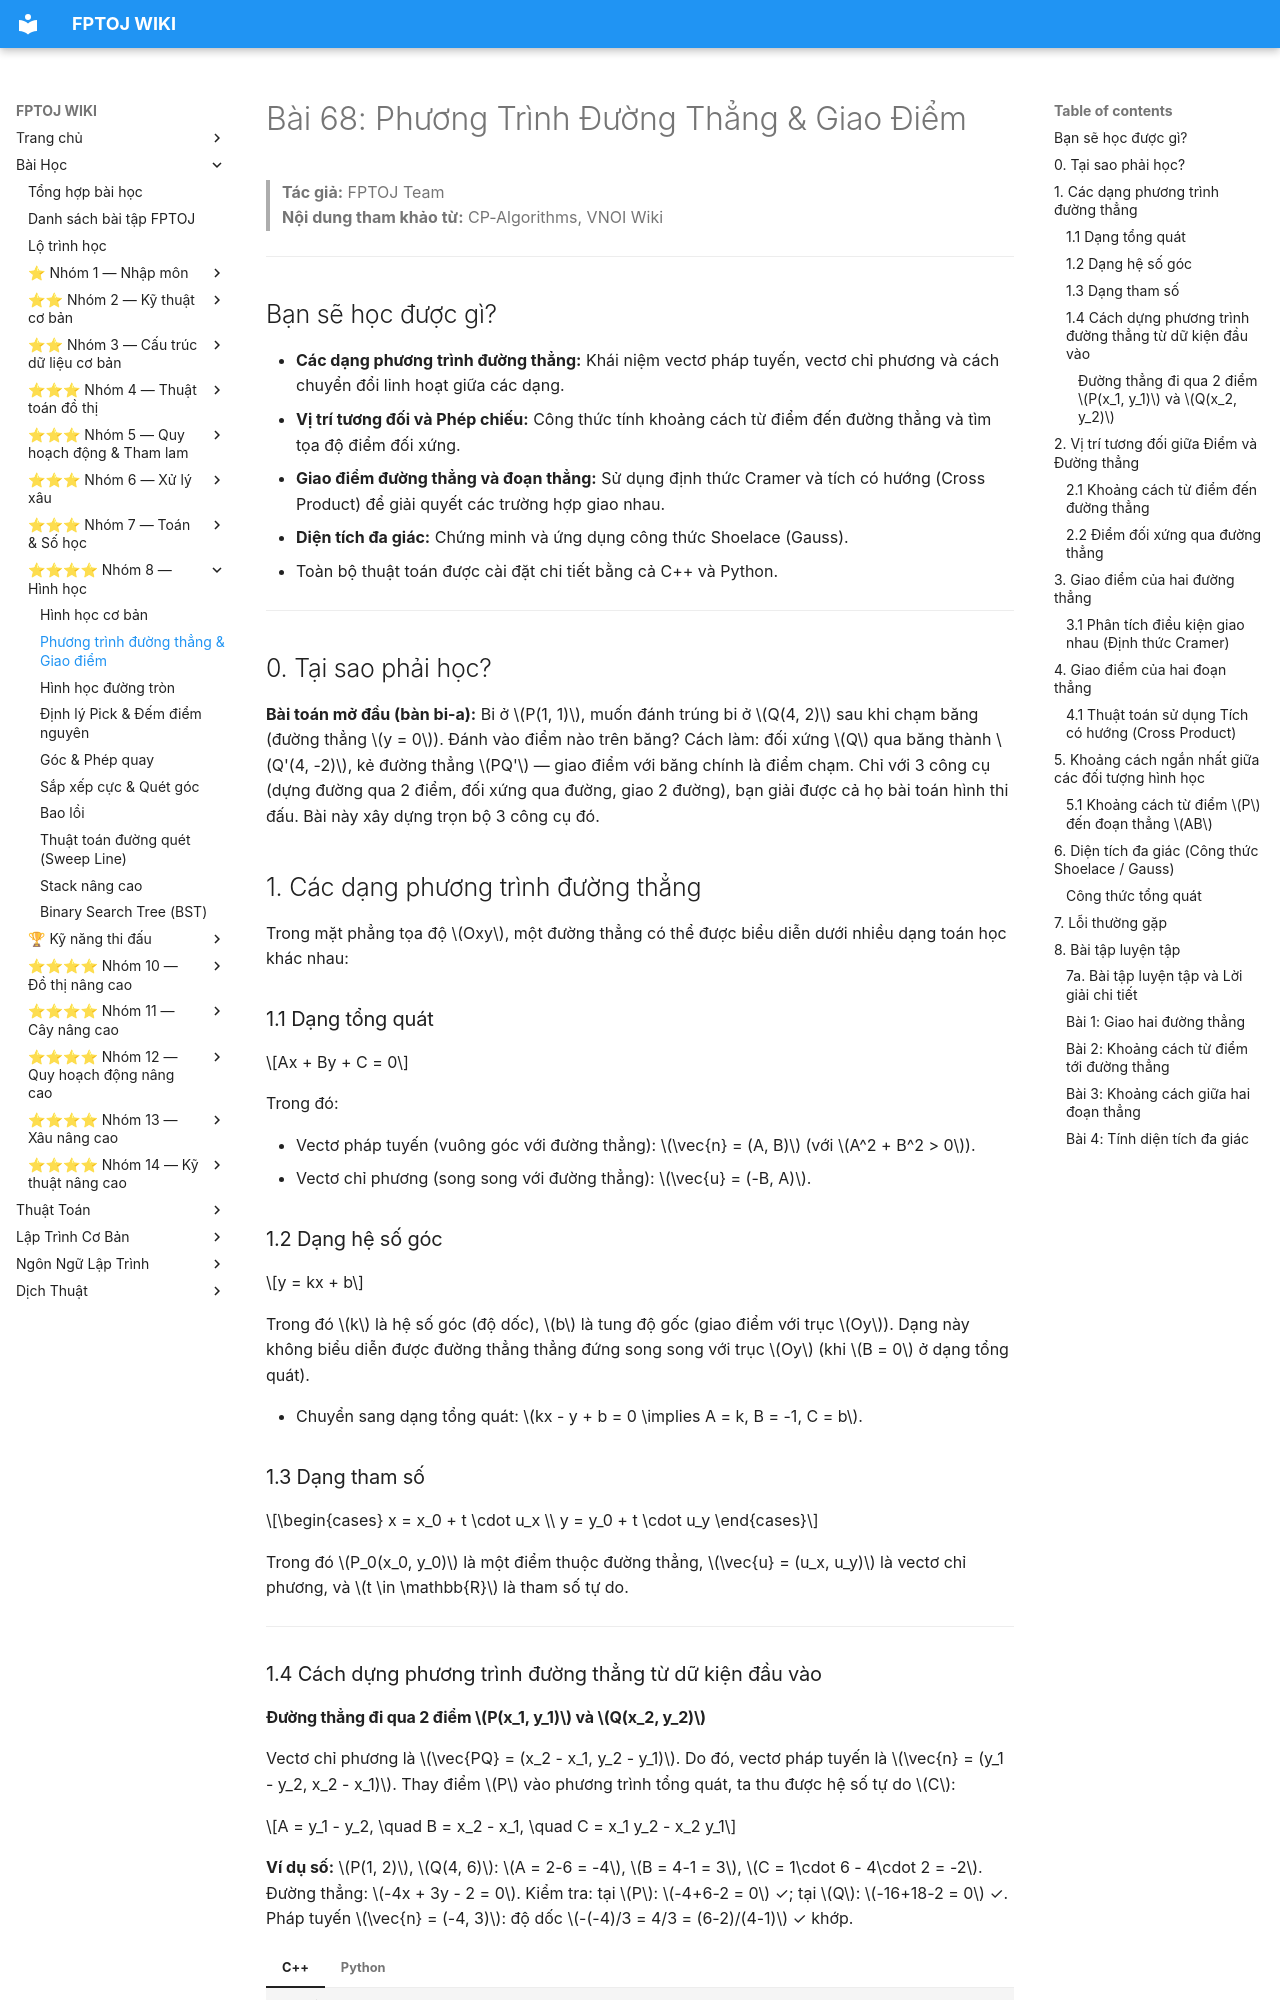

repository: FPTOJ-OJ/fptoj_wiki · page: lessons/phuong-trinh-duong-thang/index.html · generator: mkdocs

# Bài 68: Phương Trình Đường Thẳng & Giao Điểm

> **Tác giả:** FPTOJ Team<br>
> **Nội dung tham khảo từ:** CP-Algorithms, VNOI Wiki

---

## Bạn sẽ học được gì?

- **Các dạng phương trình đường thẳng:** Khái niệm vectơ pháp tuyến, vectơ chỉ phương và cách chuyển đổi linh hoạt giữa các dạng.
- **Vị trí tương đối và Phép chiếu:** Công thức tính khoảng cách từ điểm đến đường thẳng và tìm tọa độ điểm đối xứng.
- **Giao điểm đường thẳng và đoạn thẳng:** Sử dụng định thức Cramer và tích có hướng (Cross Product) để giải quyết các trường hợp giao nhau.
- **Diện tích đa giác:** Chứng minh và ứng dụng công thức Shoelace (Gauss).
- Toàn bộ thuật toán được cài đặt chi tiết bằng cả C++ và Python.

---

## 0. Tại sao phải học?

**Bài toán mở đầu (bàn bi-a):** Bi ở $P(1, 1)$, muốn đánh trúng bi ở $Q(4, 2)$ sau khi chạm băng (đường thẳng $y = 0$). Đánh vào điểm nào trên băng? Cách làm: đối xứng $Q$ qua băng thành $Q'(4, -2)$, kẻ đường thẳng $PQ'$ — giao điểm với băng chính là điểm chạm. Chỉ với 3 công cụ (dựng đường qua 2 điểm, đối xứng qua đường, giao 2 đường), bạn giải được cả họ bài toán hình thi đấu. Bài này xây dựng trọn bộ 3 công cụ đó.

## 1. Các dạng phương trình đường thẳng

Trong mặt phẳng tọa độ $Oxy$, một đường thẳng có thể được biểu diễn dưới nhiều dạng toán học khác nhau:

### 1.1 Dạng tổng quát

$$Ax + By + C = 0$$

Trong đó:

- Vectơ pháp tuyến (vuông góc với đường thẳng): $\vec{n} = (A, B)$ (với $A^2 + B^2 > 0$).
- Vectơ chỉ phương (song song với đường thẳng): $\vec{u} = (-B, A)$.

### 1.2 Dạng hệ số góc

$$y = kx + b$$

Trong đó $k$ là hệ số góc (độ dốc), $b$ là tung độ gốc (giao điểm với trục $Oy$). Dạng này không biểu diễn được đường thẳng thẳng đứng song song với trục $Oy$ (khi $B = 0$ ở dạng tổng quát).

- Chuyển sang dạng tổng quát: $kx - y + b = 0 \implies A = k, B = -1, C = b$.

### 1.3 Dạng tham số

$$\begin{cases} x = x_0 + t \cdot u_x \\ y = y_0 + t \cdot u_y \end{cases}$$

Trong đó $P_0(x_0, y_0)$ là một điểm thuộc đường thẳng, $\vec{u} = (u_x, u_y)$ là vectơ chỉ phương, và $t \in \mathbb{R}$ là tham số tự do.

---

### 1.4 Cách dựng phương trình đường thẳng từ dữ kiện đầu vào
